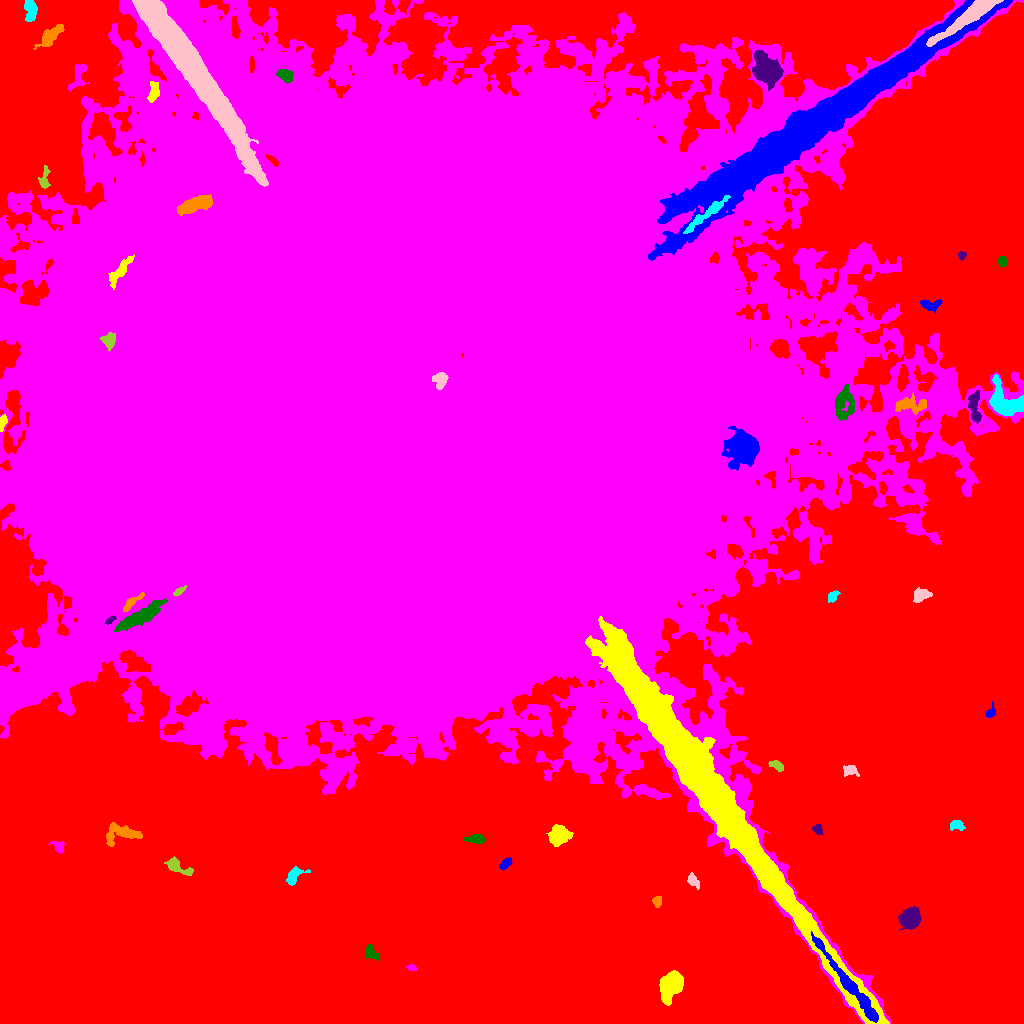

Source data for this figure (header and first rows):
ID, X, Y, A, B, theta, total_flux, mu_max, mu_median, mu_mean, R_fwhm, R_e, R10, R90, x_start, x_end, y_start, y_end, area, greylevel
0, 581.6, 406.4, 353.3, 295.5, 0.8046, 12890475, 39.0, 27.0, 26.28, 373.3, 258.6, 111.6, 364, 0, 1023, 0, 1023, 490569, 38.28
1, 849.7, 38.18, 29.13, 2.517, -0.9185, 5145, 13.0, 6.0, 5.962, 10.23, 9.657, 3.827, 14.82, 811, 878, 1, 92, 863, 73.96
2, 670.9, 37.59, 7.525, 4.99, 1.112, 4189, 14.0, 7.0, 7.161, 10.26, 7.715, 3.141, 11.74, 659, 683, 18, 53, 585, 50.16
3, 411.7, 55.58, 2.503, 1.43, -0.2259, 166.0, 5.0, 3.0, 2.767, 3.241, 2.394, 0.9772, 3.742, 406, 417, 52, 59, 60, 46.77
4, 370.2, 71.11, 3.557, 2.627, -0.946, 306.0, 7.0, 1.0, 1.925, 2.877, 3.385, 1.262, 5.863, 365, 379, 63, 79, 159, 46.92
5, 910, 105.3, 4.536, 4.141, 0.8208, 5368, 37.0, 10.0, 13.29, 5.997, 5.412, 2.185, 9.009, 898, 921, 94, 117, 404, 56.29
6, 656.9, 122.3, 2.952, 2.114, 1.476, 194.0, 5.0, 2.0, 2.064, 3.432, 3.09, 1.262, 4.583, 652, 661, 116, 127, 94, 46.06
7, 294.4, 147.8, 5.639, 3.059, 0.7484, 288.0, 3.0, 1.0, 1.405, 5.352, 4.406, 1.693, 6.864, 286, 310, 138, 157, 205, 45.4
8, 692.8, 142.8, 3.781, 2.104, -0.8908, 226.0, 4.0, 1.0, 1.725, 4.442, 3.241, 1.262, 5.441, 687, 699, 134, 151, 131, 45.73
9, 177.8, 156.7, 7.905, 2.824, -0.464, 800.0, 7.0, 3.0, 3.265, 5.642, 5.046, 1.954, 7.818, 164, 193, 148, 167, 245, 46.27
10, 79.78, 162.5, 2.28, 1.58, 0.06394, 148.0, 5.0, 2.0, 2.467, 2.985, 2.394, 0.7979, 3.7, 75, 86, 159, 165, 60, 46.47
11, 505.6, 159.7, 3.776, 1.932, 0.6839, 444.0, 8.0, 4.0, 3.964, 4.514, 3.432, 1.262, 5.232, 499, 512, 153, 166, 112, 47.96
12, 558.2, 188.2, 5.127, 4.528, 0.2864, 1651, 10.0, 4.0, 4.379, 7.247, 5.997, 2.326, 9.508, 546, 573, 177, 199, 377, 50.38
13, 59.34, 175.7, 2.769, 1.982, -0.8053, 316.0, 8.0, 2.0, 2.633, 3.613, 2.764, 0.9772, 4.549, 48, 64, 170, 182, 120, 47.63
14, 476.5, 184.4, 4.416, 2.134, -0.01057, 471.0, 8.0, 2.5, 2.981, 4.406, 3.7, 1.382, 5.917, 464, 484, 180, 189, 158, 46.98
15, 817.6, 194.2, 2.684, 2.203, -0.9239, 344.0, 7.0, 3.0, 3.739, 3.7, 2.985, 1.128, 4.787, 812, 823, 189, 199, 92, 48.74
16, 122, 189.8, 9.508, 4.703, 0.02825, 1087, 8.0, 2.0, 2.564, 5.47, 6.206, 2.185, 9.869, 106, 142, 177, 201, 424, 46.56
17, 956.3, 198.1, 3.478, 2.376, -0.1162, 390.0, 6.0, 3.0, 2.955, 4.951, 3.568, 1.382, 5.441, 950, 965, 193, 203, 132, 46.95
18, 849.9, 253.2, 3.721, 2.622, -0.07227, 457.0, 7.0, 3.0, 3.196, 4.583, 3.7, 1.493, 5.754, 843, 859, 247, 258, 143, 47.2
19, 777, 257.9, 3.845, 1.92, -0.5653, 188.0, 4.0, 1.0, 1.541, 4.107, 3.192, 1.128, 5.293, 768, 783, 252, 263, 122, 48.54
20, 910.6, 285, 2.619, 2.233, -0.9244, 394.0, 9.0, 4.0, 4.062, 3.432, 3.038, 1.128, 4.787, 904, 915, 279, 291, 97, 47.06
21, 991.1, 311.4, 3.142, 2.003, 1.159, 250.0, 7.0, 2.0, 2.717, 2.985, 2.821, 0.9772, 4.514, 986, 995, 306, 322, 92, 46.72
22, 705.8, 238.7, 104, 6.479, -0.9552, 253510, 63.0, 17.0, 21.19, 31.41, 30.19, 11.9, 50.01, 585, 889, 0, 407, 11965, 72.19
23, 106.9, 371.6, 65.36, 22.24, 0.2156, 95343, 45.0, 11.0, 13.83, 19.45, 23.42, 8.704, 40.59, 0, 251, 309, 442, 6896, 78.83
24, 139.4, 407.7, 13.86, 2.877, 0.5296, 6027, 27.0, 9.0, 9.476, 7.159, 7.527, 2.932, 11.87, 114, 167, 392, 424, 636, 89.48
25, 109.9, 402.7, 3.051, 1.284, 0.6459, 343.0, 12.0, 5.0, 5.532, 3.038, 2.394, 0.9772, 3.7, 105, 116, 399, 408, 62, 88.53
26, 132.4, 421.1, 7.161, 1.665, 0.7056, 1110, 19.0, 6.0, 6.852, 3.656, 3.827, 1.382, 5.997, 123, 144, 412, 431, 162, 87.85
27, 832.8, 426.8, 2.824, 1.962, 1.02, 133.0, 4.0, 1.0, 1.279, 3.523, 2.821, 0.9772, 4.549, 828, 840, 421, 433, 104, 47.28
28, 921.4, 428.4, 4.122, 2.925, 0.3461, 648.0, 7.0, 3.0, 3.256, 5.171, 4.222, 1.693, 6.747, 913, 932, 421, 436, 199, 48.26
29, 178.6, 432, 3.075, 1.447, 0.5855, 625.0, 16.0, 7.0, 7.622, 3.385, 2.585, 0.9772, 4.146, 173, 186, 428, 438, 82, 80.62
30, 882.6, 535.1, 2.954, 1.913, -1.431, 351.0, 8.0, 3.5, 3.656, 3.909, 3.038, 1.128, 4.754, 879, 887, 529, 542, 96, 50.66
31, 743.2, 575, 7.05, 6.701, -0.8254, 13072, 36.0, 8.0, 12.59, 10.25, 8.349, 3.523, 13.75, 721, 759, 553, 597, 1038, 64.59
32, 2.487, 601.5, 4.196, 1.65, 1.369, 396.0, 9.0, 4.0, 3.96, 3.568, 3.09, 1.128, 4.853, 0, 7, 592, 609, 100, 51.96
33, 17.27, 594.1, 7.908, 2.601, 1.2, 1813, 19.0, 8.0, 8.931, 5.323, 4.514, 1.784, 6.91, 10, 24, 579, 614, 203, 60.93
34, 844, 619.2, 8.742, 4.993, 1.469, 1110, 5.0, 2.0, 2.372, 7.569, 7.334, 2.932, 11.07, 835, 854, 603, 639, 468, 51.37
35, 974.4, 615.9, 8.626, 2.887, -1.481, 790.0, 8.0, 3.0, 2.801, 4.72, 5.47, 2.034, 8.349, 968, 981, 600, 633, 282, 50.8
36, 911.7, 618.8, 8.25, 3.741, 0.02498, 808.0, 6.0, 2.0, 2.27, 6.817, 5.944, 2.257, 9.027, 895, 926, 609, 631, 356, 51.27
37, 1003, 621.4, 9.71, 6.148, -0.9705, 3045, 13.0, 4.0, 4.419, 7.464, 7.548, 2.985, 12.44, 989, 1023, 608, 649, 689, 52.42
38, 440.9, 643.9, 2.967, 2.418, 1.559, 5154, 123.0, 9.0, 26.03, 3.192, 2.932, 1.128, 5.499, 432, 448, 634, 651, 198, 77.03
39, 109.4, 683.2, 3.606, 3.297, 1.424, 535.0, 7.0, 3.0, 2.908, 4.583, 4.184, 1.596, 6.58, 100, 115, 673, 691, 184, 72.91
40, 780.3, 675.1, 4.014, 3.654, -0.5443, 1120, 9.0, 3.0, 3.696, 5.863, 4.82, 1.954, 7.695, 770, 790, 665, 684, 303, 56.7
41, 930.7, 718.1, 5.224, 2.799, 0.006781, 407.0, 6.0, 2.0, 2.236, 4.442, 4.26, 1.493, 6.652, 920, 942, 710, 724, 182, 46.24
42, 118.9, 751.5, 9.545, 2.582, 0.9187, 593.0, 5.0, 2.0, 1.938, 4.853, 5.412, 2.034, 8.686, 108, 134, 734, 769, 306, 72.94
43, 383.5, 625.8, 232.4, 181.1, 0.05551, 5170474, 39.0, 10.0, 10.17, 98.87, 249.7, 76.24, 363.6, 0, 1023, 0, 1023, 508592, 50.17
44, 1002, 762.1, 2.361, 2.127, -1.426, 299.0, 7.0, 3.0, 3.398, 3.432, 2.821, 1.128, 4.549, 998, 1007, 757, 767, 88, 47.4
45, 961.7, 768.2, 1.921, 1.823, 1.333, 205.0, 8.0, 3.0, 3.306, 2.932, 2.326, 0.7979, 3.742, 958, 966, 763, 772, 62, 48.31
46, 196.6, 818.6, 9.611, 3.142, 0.2596, 1629, 8.0, 3.0, 3.444, 8.137, 6.699, 2.646, 10.46, 177, 212, 808, 829, 473, 68.44
47, 706, 809.3, 14.21, 2.076, 0.6821, 4099, 26.0, 9.0, 10.46, 6.024, 6.333, 2.394, 9.95, 683, 730, 790, 828, 392, 71.46
48, 193.5, 952.2, 58.17, 5.24, -0.9729, 111421, 54.0, 23.0, 23.42, 25.38, 21.07, 8.444, 32.5, 132, 268, 837, 1023, 4757, 84.42
49, 44.54, 844.6, 6.127, 2.314, 1.458, 451.0, 5.0, 3.0, 2.836, 5.262, 4.107, 1.693, 6.358, 38, 50, 835, 858, 159, 48.84
50, 272.1, 863.1, 3.784, 1.317, -0.6995, 269.0, 9.0, 3.0, 2.989, 2.459, 2.764, 0.9772, 4.37, 265, 278, 857, 869, 90, 65.99
51, 805.6, 892.8, 91.68, 7.888, 0.6089, 222692, 64.0, 16.0, 19.51, 26.56, 29.83, 11.3, 49.97, 648, 1012, 763, 1023, 11413, 69.51
52, 153.7, 931.1, 5.322, 2.589, 1.409, 335.0, 4.0, 2.0, 1.791, 5.809, 4.26, 1.596, 6.747, 147, 159, 921, 942, 187, 50.79
53, 77.51, 946.7, 8.213, 3.206, 1.235, 362.0, 4.0, 1.0, 1.425, 6.155, 4.918, 1.871, 7.527, 67, 89, 932, 959, 254, 46.43
54, 284.8, 948, 3.819, 2.686, -0.539, 501.0, 7.0, 3.0, 2.783, 4.146, 3.949, 1.493, 6.283, 276, 293, 940, 954, 180, 56.78
55, 766.4, 953.7, 7.869, 5.604, -0.9466, 3927, 13.0, 5.0, 5.208, 8.444, 8.058, 3.141, 12.94, 752, 783, 933, 973, 754, 54.21
56, 50.55, 987.9, 7.138, 2.998, 0.7483, 662.0, 6.0, 2.0, 2.043, 6.232, 5.412, 2.034, 8.253, 33, 64, 974, 999, 324, 46.04
57, 30.44, 1013, 5.762, 2.774, -1.555, 603.0, 7.0, 3.0, 2.566, 4.297, 4.853, 1.784, 7.378, 24, 37, 1002, 1023, 235, 46.57
58, 971.2, 1009, 20.04, 3.287, 0.6045, 6333, 18.0, 6.0, 7.355, 9.657, 8.938, 3.478, 14.36, 926, 1003, 977, 1023, 861, 80.36
